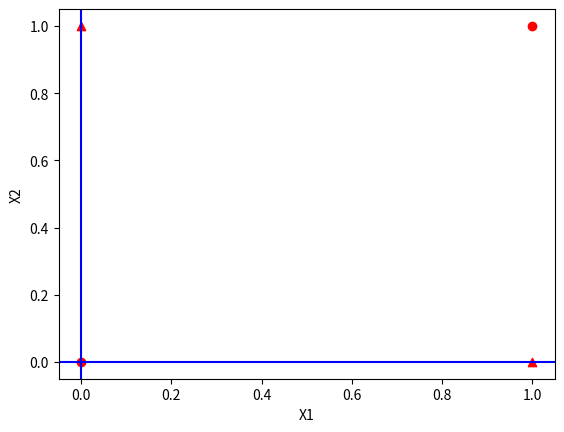

The matplotlib source for this figure:
import numpy as np
import matplotlib.pyplot as plt
import matplotlib

x1 = np.arange(-1, 3, 0.1)
x2 = -x1 + 0.5

plt.axvline(x=0, color = 'b')  # draw x =0 axes
plt.axhline(y=0, color = 'b')   # draw y =0 axes
plt.xlabel("X1") # x축 이름
plt.ylabel("X2") # y축 이름

plt.scatter([0,1],[0,1],marker='o',color='r')
plt.scatter([1,0],[0,1],marker='^',color='r')
plt.show()